Run: headless pygame with SDL's dummy video driver; simulated clock (each Clock.tick advances the game by its frame time, no real sleeping); random seed 0; keys injected as events and as key.get_pressed() state; no mouse input.
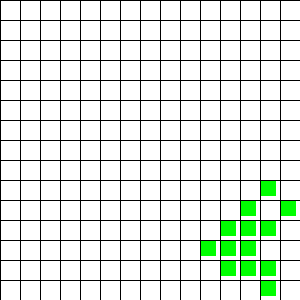
Frame 1 of 4 · flips 1–60 · no input
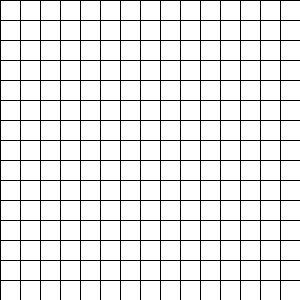
Frame 2 of 4 · flips 61–180 · tapped SPACE, RETURN · held RIGHT (→), D
Frame 3 of 4 · flips 181–300 · held DOWN (↓), S · screen unchanged from frame 2, image omitted
Frame 4 of 4 · flips 301–420 · held LEFT (←), A, UP (↑), W · screen unchanged from frame 3, image omitted

The pygame program that drew these frames:

import pygame  # type: ignore
from pygame.locals import *  # type: ignore
import random
from typing import Tuple


class GameOfLife:

    def __init__(self, width: int = 640, height: int = 480, cell_size: int = 10, speed: int = 10):
        self.width = width
        self.height = height
        self.cell_size = cell_size

        # Устанавливаем размер окна
        self.screen_size = width, height
        # Создание нового окна
        self.screen = pygame.display.set_mode(self.screen_size)

        # Вычисляем количество ячеек по вертикали и горизонтали
        self.cell_width = self.width // self.cell_size
        self.cell_height = self.height // self.cell_size

        # Скорость протекания игры
        self.speed = speed

    def draw_grid(self) -> None:
        """ Отрисовать сетку """
        for x in range(0, self.width, self.cell_size):
            pygame.draw.line(self.screen, pygame.Color('black'),
                             (x, 0), (x, self.height))
        for y in range(0, self.height, self.cell_size):
            pygame.draw.line(self.screen, pygame.Color('black'),
                             (0, y), (self.width, y))

    def run(self) -> None:
        """ Запустить игру """
        pygame.init()
        clock = pygame.time.Clock()
        pygame.display.set_caption('Game of Life')
        self.screen.fill(pygame.Color('white'))

        # Создание списка клеток
        self.clist = self.cell_list()

        running = True
        while running:
            for event in pygame.event.get():
                if event.type == QUIT:  # type: ignore
                    running = False
            self.draw_grid()

            # Отрисовка списка клеток
            # Выполнение одного шага игры (обновление состояния ячеек)
            self.draw_cell_list(self.clist)
            self.clist = self.update_cell_list(self.clist)

            pygame.display.flip()
            clock.tick(self.speed)
        pygame.quit()

    def cell_list(self, randomize: bool = True) -> list:
        """ Создание списка клеток.
        :param randomize: Если True, то создается список клеток, где
        каждая клетка равновероятно может быть живой (1) или мертвой (0).
        :return: Список клеток, представленный в виде матрицы
        """
        self.clist = []
        if randomize:
            self.clist = [[random.randint(0, 1) for i in range(
                int(self.cell_width))] for j in range(int(self.cell_height))]
        else:
            self.clist = [[0 for i in range(int(self.cell_width))]
                          for j in range(int(self.cell_height))]
        return self.clist


    def draw_cell_list(self, clist: list) -> None:
        """ Отображение списка клеток
        :param rects: Список клеток для отрисовки,
        представленный в виде матрицы
        """
        for i in range(self.cell_height):
            for j in range(self.cell_width):
                color_cell = pygame.Color('white')

                if clist[i][j] == 1:
                    color_cell = pygame.Color('green')

                rect = Rect(i * self.cell_size + 1, j * self.cell_size + 1, self.cell_height,
                            self.cell_width)  # type:ignore
               
                pygame.draw.rect(self.screen, color_cell, rect)

    def get_neighbours(self, cell: tuple) -> list:
        """ Вернуть список соседей для указанной ячейки
        :param cell: Позиция ячейки в сетке, задается кортежем вида (row, col)
        :return: Одномерный список ячеек, смежных к ячейке cell
        """

        neighbours = []
        positions = [(-1, -1), (-1, 0), (-1, 1), (0, -1),
                     (0, 1), (1, 0), (1, -1), (1, 1)]
        for r, c in positions:
            if 0 <= cell[0] + r < self.cell_height and 0 <= cell[1] + c < self.cell_width:
                neighbours.append(self.clist[cell[0] + r][cell[1] + c])
        return neighbours

    def update_cell_list(self, cell_list: list) -> list:
        """ Выполнить один шаг игры.
        Обновление всех ячеек происходит одновременно. Функция возвращает
        новое игровое поле.
        :param cell_list: Игровое поле, представленное в виде матрицы
        :return: Обновленное игровое поле
        """
        new_clist: list = []
        new_clist = [[0] * self.cell_width for i in range(self.cell_height)]
        for i in range(self.cell_height):
            for j in range(self.cell_width):
                cell = i, j
                neighbours = self.get_neighbours(cell)
                s = 0
                for neighbour in neighbours:
                    if neighbour == 1:
                        s += 1

                if cell_list[i][j] == 0:
                    if s == 3:
                        new_clist[i][j] = 1

                if cell_list[i][j] == 1:
                    if s == 3 or s == 2:
                        new_clist[i][j] = 1
                    else:
                        new_clist[i][j] = 0
        self.clist = new_clist

        return self.clist


if __name__ == '__main__':
    game = GameOfLife(300, 300, 20)
    game.run()
